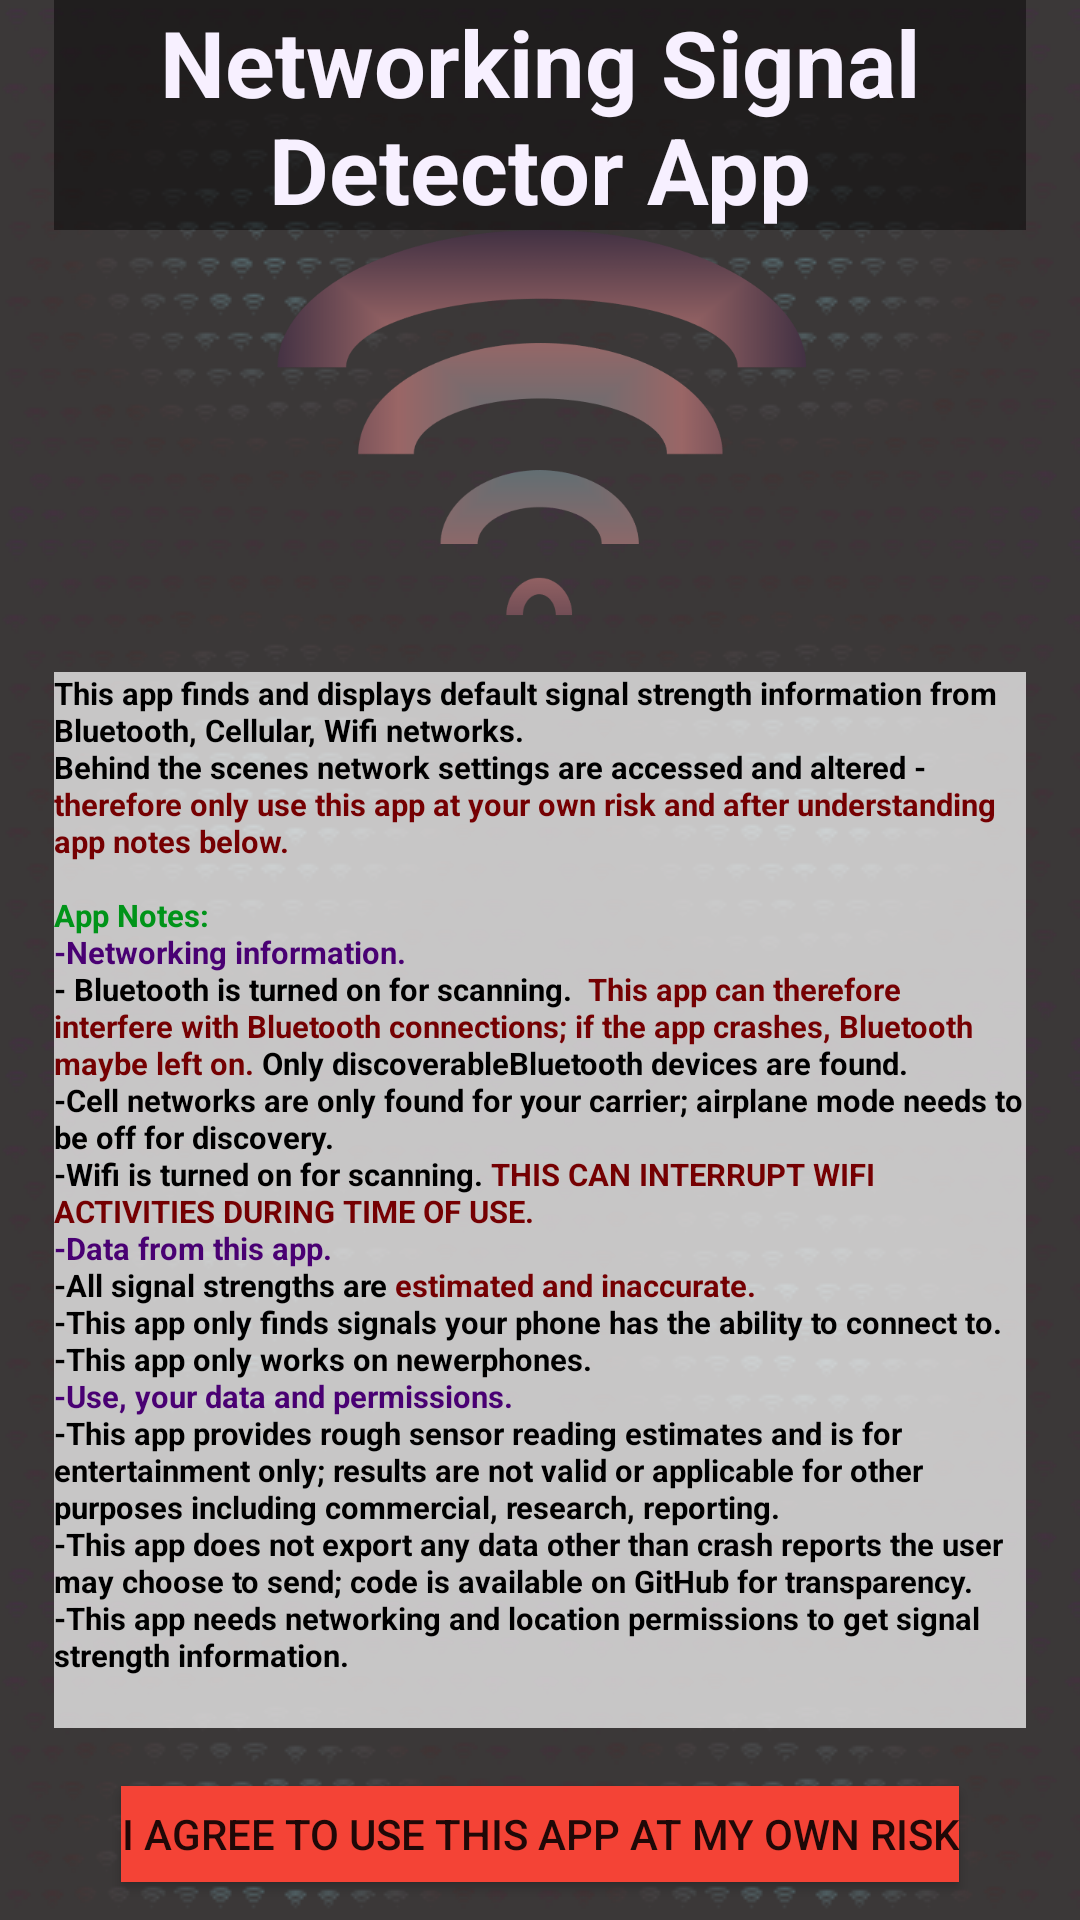

Produce the Android XML layout that renders to this screen, including the resource entries it uses.
<!-- AndroidManifest.xml: application theme AppTheme -->
<!-- res/layout/activity_splash.xml -->
<?xml version="1.0" encoding="utf-8"?>
<androidx.constraintlayout.widget.ConstraintLayout xmlns:android="http://schemas.android.com/apk/res/android"
    xmlns:app="http://schemas.android.com/apk/res-auto"
    xmlns:tools="http://schemas.android.com/tools"
    android:layout_width="match_parent"
    android:layout_height="match_parent"
    android:orientation="vertical"
    android:background="@drawable/repeat_background"
    tools:context=".MainActivity">

    <androidx.constraintlayout.widget.Guideline
        android:id="@+id/layouttop"
        android:layout_width="wrap_content"
        android:layout_height="wrap_content"
        android:orientation="horizontal"
        app:layout_constraintGuide_percent="0.12" />

    <androidx.constraintlayout.widget.Guideline
        android:id="@+id/picbottom"
        android:layout_width="wrap_content"
        android:layout_height="wrap_content"
        android:orientation="horizontal"
        app:layout_constraintGuide_percent="0.35" />


    <androidx.constraintlayout.widget.Guideline
        android:id="@+id/titleright"
        android:layout_width="wrap_content"
        android:layout_height="wrap_content"
        android:orientation="vertical"
        app:layout_constraintGuide_percent="0.95" />

    <androidx.constraintlayout.widget.Guideline
        android:id="@+id/titleleft"
        android:layout_width="wrap_content"
        android:layout_height="wrap_content"
        android:orientation="vertical"
        app:layout_constraintGuide_percent="0.05" />


    <androidx.constraintlayout.widget.Guideline
        android:id="@+id/textstop"
        android:layout_width="wrap_content"
        android:layout_height="wrap_content"
        android:orientation="horizontal"
        app:layout_constraintGuide_percent="0.9" />


    <androidx.constraintlayout.widget.Guideline
        android:id="@+id/buttonstart"
        android:layout_width="wrap_content"
        android:layout_height="wrap_content"
        android:orientation="horizontal"
        app:layout_constraintGuide_percent="0.93" />

    <androidx.constraintlayout.widget.Guideline
        android:id="@+id/buttonstop"
        android:layout_width="wrap_content"
        android:layout_height="wrap_content"
        android:orientation="horizontal"
        app:layout_constraintGuide_percent="0.98" />
    <TextView
        android:id="@+id/textView"
        android:layout_width="0dp"
        android:layout_height="0dp"
        android:autoSizeMaxTextSize="100sp"
        android:autoSizeMinTextSize="12sp"
        android:autoSizeTextType="uniform"
        android:background="@color/black_overlay"
        android:text="Networking Signal Detector App"
        android:textAlignment="center"
        android:textColor="@color/text_white1"
        android:textStyle="bold"
        app:layout_constraintBottom_toTopOf="@+id/layouttop"
        app:layout_constraintEnd_toStartOf="@+id/titleright"
        app:layout_constraintStart_toStartOf="@+id/titleleft"
        app:layout_constraintTop_toTopOf="parent" />


    <ImageView
        android:id="@+id/imageView"
        android:layout_width="200dp"
        android:layout_height="0dp"
        android:layout_weight="3"
        android:contentDescription="Logo"
        android:src="@drawable/exampleicon"
        app:layout_constraintBottom_toTopOf="@+id/picbottom"
        app:layout_constraintEnd_toStartOf="@+id/titleright"
        app:layout_constraintStart_toStartOf="@+id/titleleft"
        app:layout_constraintTop_toTopOf="@+id/layouttop" />

    <Button
        android:id="@+id/button"
        android:layout_width="wrap_content"
        android:layout_height="0dp"
        android:text="I Agree to use this app at my own risk"
        android:onClick="goHome"
        android:background="@color/red_100"
        app:layout_constraintBottom_toTopOf="@+id/buttonstop"
        app:layout_constraintEnd_toEndOf="parent"
        app:layout_constraintStart_toStartOf="parent"
        app:layout_constraintTop_toTopOf="@+id/buttonstart" />

    <TextView
        android:id="@+id/splashtext"
        android:layout_width="0dp"
        android:layout_height="0dp"
        android:background="@color/splashwhite"
        android:text="@string/splash_text"
        android:textStyle="bold"
        app:layout_constraintBottom_toTopOf="@+id/textstop"
        app:layout_constraintEnd_toStartOf="@+id/titleright"
        app:layout_constraintStart_toStartOf="@+id/titleleft"
        app:layout_constraintTop_toTopOf="@+id/picbottom"
        android:autoSizeMaxTextSize="100sp"
        android:autoSizeMinTextSize="10sp"
        android:autoSizeTextType="uniform" />


</androidx.constraintlayout.widget.ConstraintLayout>
<!-- resources referenced by this layout -->
<resources>
  <color name="black_overlay">#77000000</color>
  <color name="red_100">#F44336</color>
  <color name="splashwhite">#B6FFFFFF</color>
  <color name="text_white1">#f7f0ff</color>
  <!-- drawable exampleicon (drawable) -->
  <?xml version="1.0" encoding="utf-8"?>
  <bitmap xmlns:android="http://schemas.android.com/apk/res/android"
      android:src="@drawable/example_icon"
      android:tileMode="repeat"
      />
  <!-- drawable repeat_background (drawable) -->
  <?xml version="1.0" encoding="utf-8"?>
  <bitmap xmlns:android="http://schemas.android.com/apk/res/android"
      android:src="@drawable/example_background_small"
      android:tileMode="repeat"
      />
  <string name="splash_text"><font fgcolor="#000000">This app finds and displays default signal strength information from Bluetooth, Cellular, Wifi networks.
          \nBehind the scenes network settings are accessed and altered -</font>
          <font fgcolor="#750002"> therefore only use this app at your own risk and after understanding app notes below. \n</font>
          <font fgcolor="#009419"> \nApp Notes: </font>
  
                      <font fgcolor="#490073">\n-Networking information.</font>
  
          <font fgcolor="#000000">\n- Bluetooth is turned on for scanning.</font>
          <font fgcolor="#750002"> This app can therefore interfere with Bluetooth connections; if the app crashes, Bluetooth maybe left on.</font>
          <font fgcolor="#000000">Only "discoverable" Bluetooth devices are found.</font>
          <font fgcolor="#000000">\n-Cell networks are only found for your carrier; airplane mode needs to be off for discovery.
          \n-Wifi is turned on for scanning.</font>
          <font fgcolor="#750002">THIS CAN INTERRUPT WIFI ACTIVITIES DURING TIME OF USE.</font>
                              <font fgcolor="#490073">\n-Data from this app.</font>
          <font fgcolor="#000000">\n-All signal strengths are</font>
          <font fgcolor="#750002">estimated and inaccurate.</font>
          <font fgcolor="#000000">\n-This app only finds signals your phone has the ability to connect to.
          \n-This app only works on "newer" phones.</font>
                              <font fgcolor="#490073">\n-Use, your data and permissions.</font>
          <font fgcolor="#000000">\n-This app provides rough sensor reading estimates and is for entertainment only;
              results are not valid or applicable for other purposes including commercial, research, reporting.
              \n-This app does not export any data other than crash reports the user may choose to send; code is available on GitHub for transparency.
          \n-This app needs networking and location permissions to get signal strength information.</font>
      </string>
  <style name="AppTheme" parent="Theme.AppCompat.DayNight.DarkActionBar">
          
          <item name="colorPrimary">@color/colorPrimary</item>
          <item name="colorPrimaryDark">@color/colorPrimaryDark</item>
          <item name="colorAccent">@color/colorAccent</item>
      </style>
  <!-- drawable example_icon: png bitmap (drawable-v24, 18893 bytes) -->
  <!-- drawable example_background_small: png bitmap (drawable-v24, 12007 bytes) -->
  <color name="colorPrimary">#6200EE</color>
  <color name="colorPrimaryDark">#3700B3</color>
  <color name="colorAccent">#03DAC5</color>
</resources>
